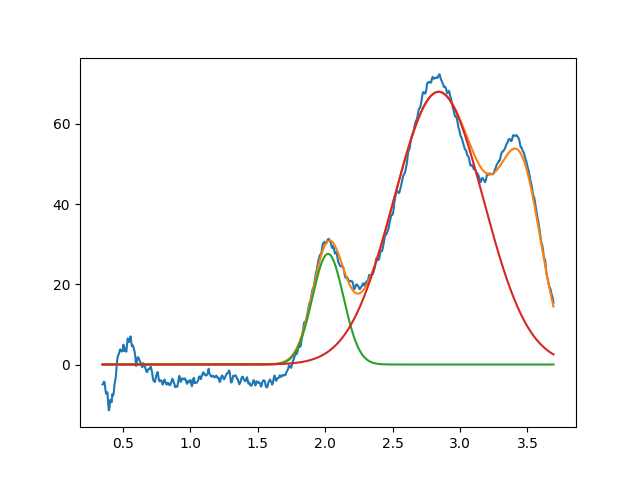

Values plotted in this chart, from the file beside it:
2.021367237573410858e+00, 2.757408838954441066e+01, 2.718630175158350260e-01, 9.999999999999998890e-01
2.841788255251668449e+00, 6.798007054429290008e+01, 7.806873673238882150e-01, 9.999999999999998890e-01
3.456431062842752588e+00, 3.999999999999999289e+01, 3.577624896275837241e-01, 9.999999999999998890e-01
